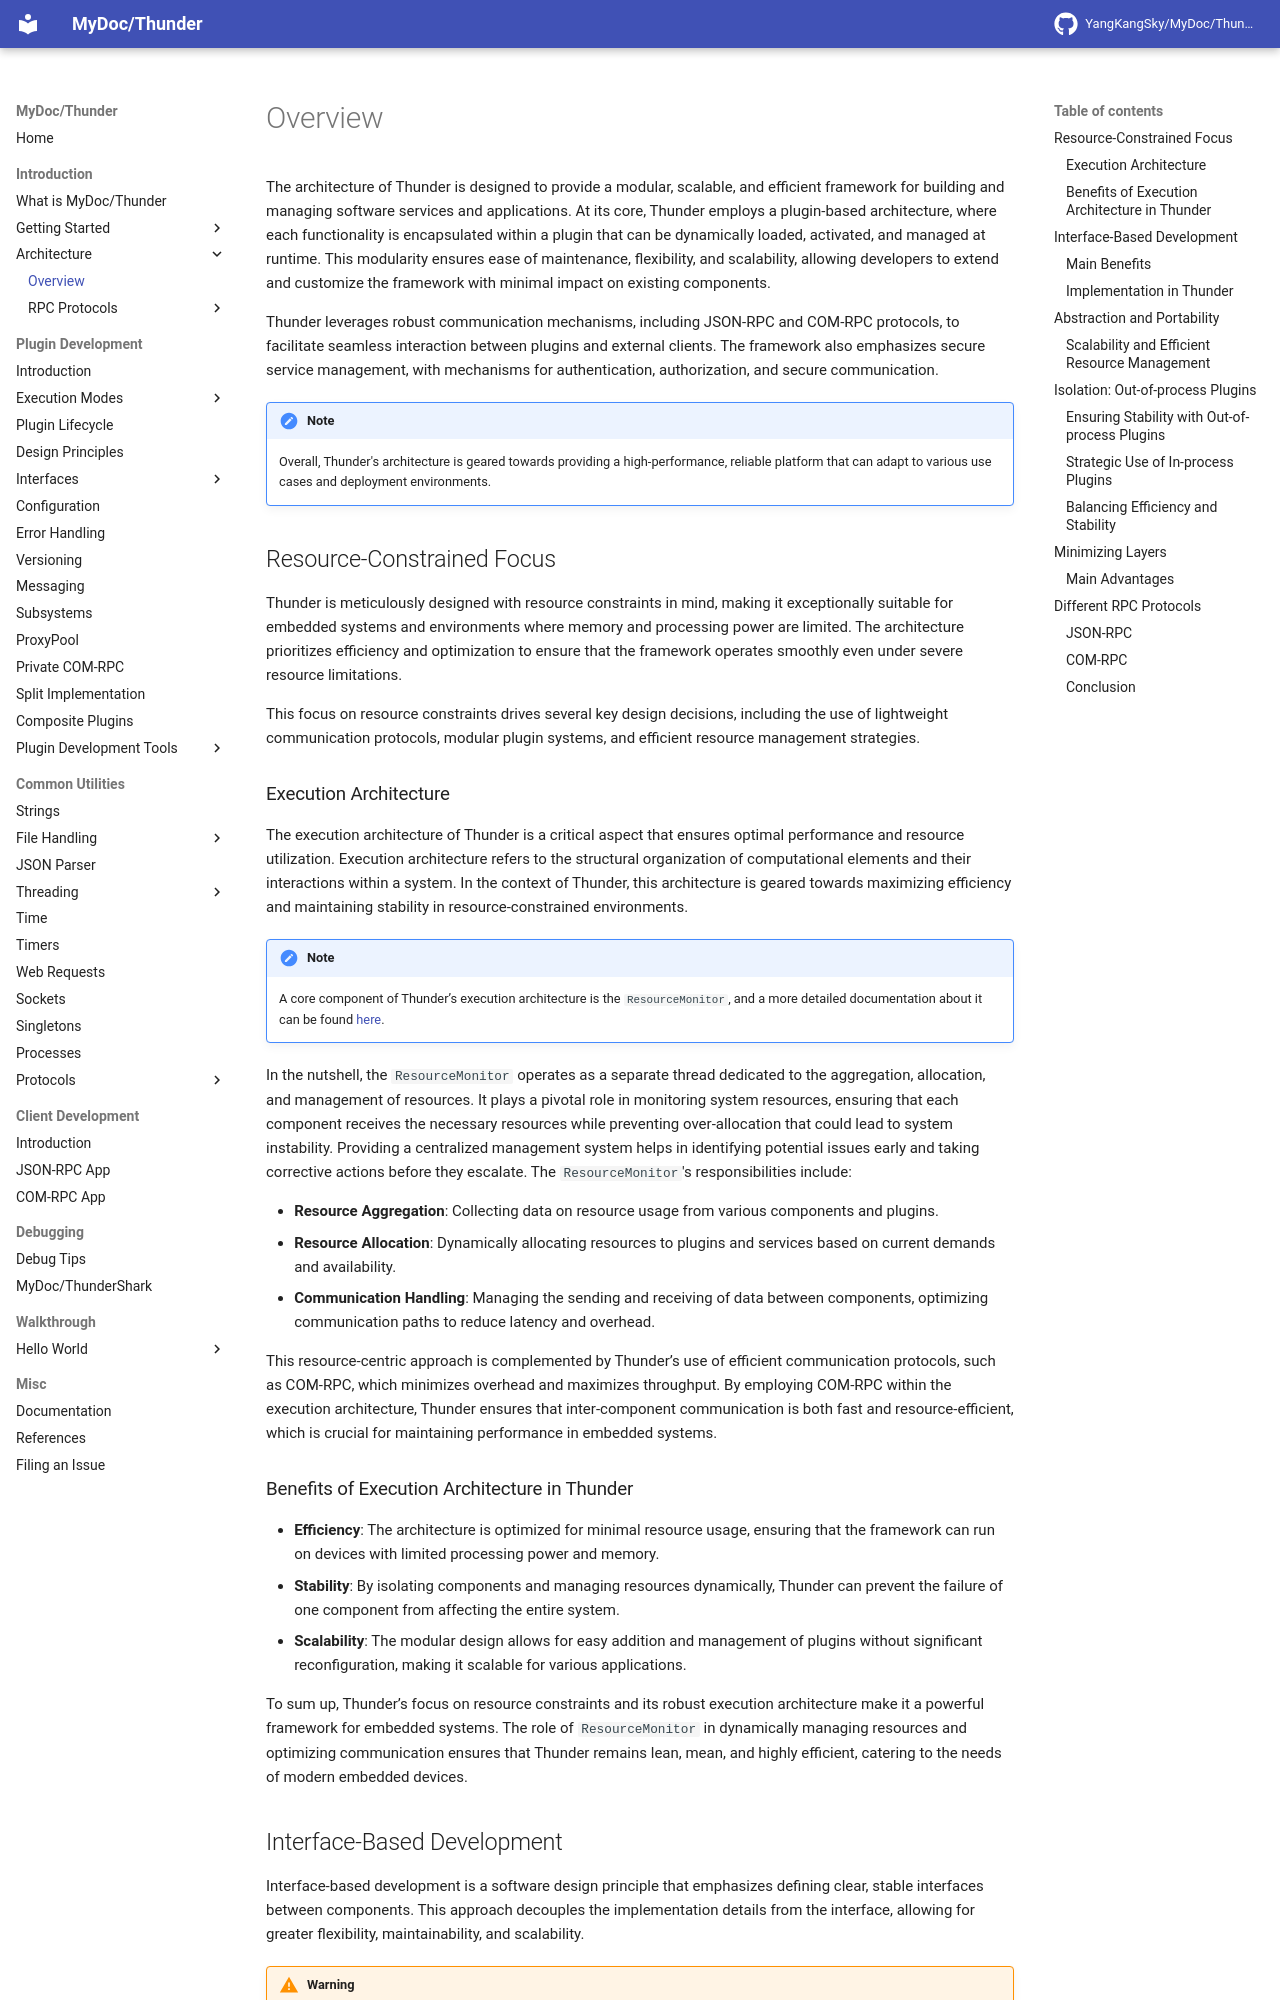

repository: YangKangSky/MyDoc · page: introduction/architecture/overview/index.html · generator: mkdocs

The architecture of Thunder is designed to provide a modular, scalable, and efficient framework for building and managing software services and applications. At its core, Thunder employs a plugin-based architecture, where each functionality is encapsulated within a plugin that can be dynamically loaded, activated, and managed at runtime. This modularity ensures ease of maintenance, flexibility, and scalability, allowing developers to extend and customize the framework with minimal impact on existing components.

Thunder leverages robust communication mechanisms, including JSON-RPC and COM-RPC protocols, to facilitate seamless interaction between plugins and external clients. The framework also emphasizes secure service management, with mechanisms for authentication, authorization, and secure communication.

!!! note
	Overall, Thunder's architecture is geared towards providing a high-performance, reliable platform that can adapt to various use cases and deployment environments.



## Resource-Constrained Focus

Thunder is meticulously designed with resource constraints in mind, making it exceptionally suitable for embedded systems and environments where memory and processing power are limited. The architecture prioritizes efficiency and optimization to ensure that the framework operates smoothly even under severe resource limitations.

This focus on resource constraints drives several key design decisions, including the use of lightweight communication protocols, modular plugin systems, and efficient resource management strategies.

### Execution Architecture

The execution architecture of Thunder is a critical aspect that ensures optimal performance and resource utilization. Execution architecture refers to the structural organization of computational elements and their interactions within a system. In the context of Thunder, this architecture is geared towards maximizing efficiency and maintaining stability in resource-constrained environments.

!!! note
	A core component of Thunder’s execution architecture is the `ResourceMonitor`, and a more detailed documentation about it can be found [here](https://rdkcentral.github.io/Thunder/utils/sockets/#resource-monitor).

In the nutshell, the `ResourceMonitor` operates as a separate thread dedicated to the aggregation, allocation, and management of resources. It plays a pivotal role in monitoring system resources, ensuring that each component receives the necessary resources while preventing over-allocation that could lead to system instability. Providing a centralized management system helps in identifying potential issues early and taking corrective actions before they escalate. The `ResourceMonitor`'s responsibilities include:

- **Resource Aggregation**: Collecting data on resource usage from various components and plugins.
- **Resource Allocation**: Dynamically allocating resources to plugins and services based on current demands and availability.
- **Communication Handling**: Managing the sending and receiving of data between components, optimizing communication paths to reduce latency and overhead.

This resource-centric approach is complemented by Thunder’s use of efficient communication protocols, such as COM-RPC, which minimizes overhead and maximizes throughput. By employing COM-RPC within the execution architecture, Thunder ensures that inter-component communication is both fast and resource-efficient, which is crucial for maintaining performance in embedded systems.

### Benefits of Execution Architecture in Thunder

- **Efficiency**: The architecture is optimized for minimal resource usage, ensuring that the framework can run on devices with limited processing power and memory.
- **Stability**: By isolating components and managing resources dynamically, Thunder can prevent the failure of one component from affecting the entire system.
- **Scalability**: The modular design allows for easy addition and management of plugins without significant reconfiguration, making it scalable for various applications.

To sum up, Thunder’s focus on resource constraints and its robust execution architecture make it a powerful framework for embedded systems. The role  of `ResourceMonitor` in dynamically managing resources and optimizing communication ensures that Thunder remains lean, mean, and highly efficient, catering to the needs of modern embedded devices.



## Interface-Based Development

Interface-based development is a software design principle that emphasizes defining clear, stable interfaces between components. This approach decouples the implementation details from the interface, allowing for greater flexibility, maintainability, and scalability.

!!! warning
	Interfaces serve as contracts that define the methods and properties a component must implement, enabling different components to interact seamlessly without being tightly coupled to each other's implementations.
